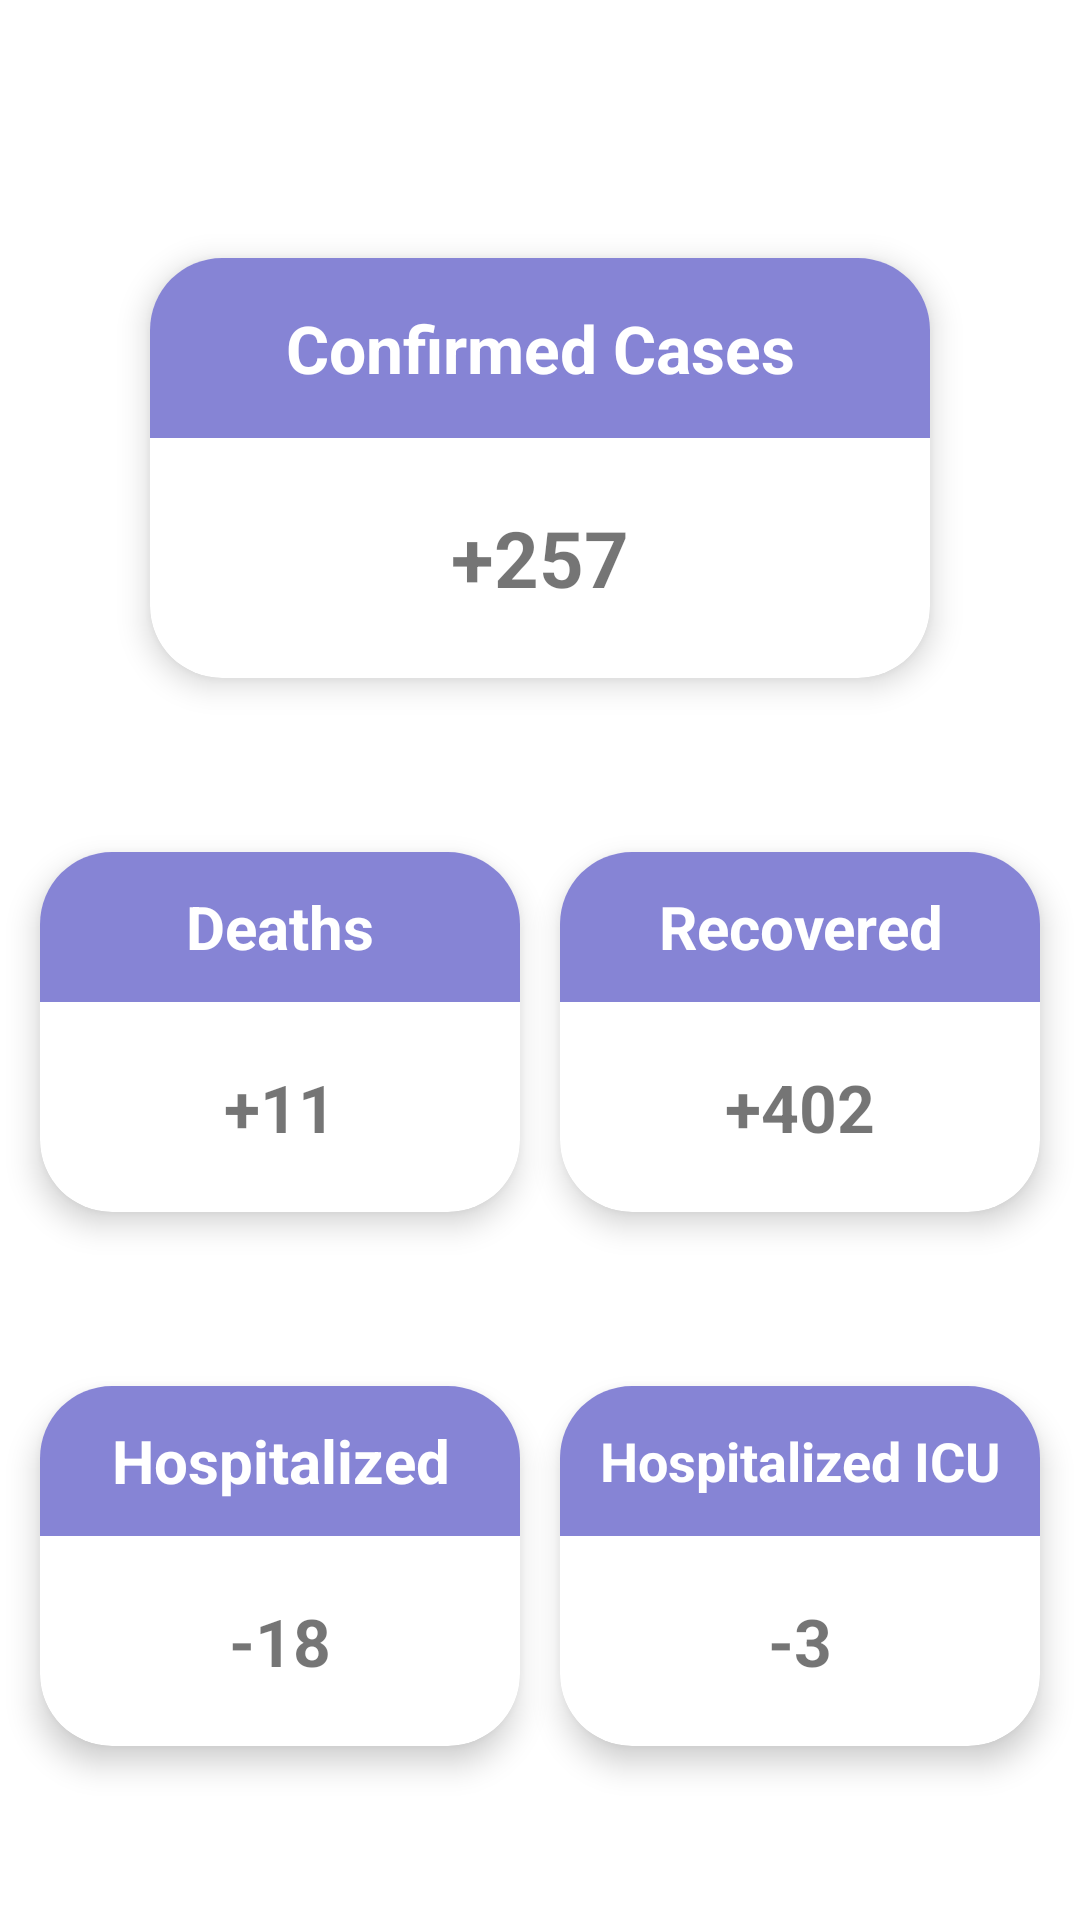

Layout XML and referenced resources for this Android screen:
<!-- AndroidManifest.xml: application theme AppTheme -->
<!-- res/layout/fragment_last24h.xml -->
<?xml version="1.0" encoding="utf-8"?>
<androidx.constraintlayout.widget.ConstraintLayout xmlns:android="http://schemas.android.com/apk/res/android"
    xmlns:tools="http://schemas.android.com/tools"
    xmlns:app="http://schemas.android.com/apk/res-auto"
    android:id="@+id/last24hFragment"
    android:layout_width="match_parent"
    android:layout_height="match_parent"
    android:orientation="vertical"
    tools:context=".ui.fragments.Last24hFragment">

    <com.google.android.material.card.MaterialCardView
        android:id="@+id/casos_confirmados"
        android:layout_width="260dp"
        android:layout_height="140dp"
        android:layout_marginHorizontal="32dp"
        android:layout_marginTop="86dp"
        app:cardCornerRadius="24dp"
        app:cardElevation="6dp"
        app:layout_constraintDimensionRatio="H,1:1"
        app:layout_constraintEnd_toEndOf="parent"
        app:layout_constraintStart_toStartOf="parent"
        app:layout_constraintTop_toTopOf="parent">

        <RelativeLayout
            android:layout_width="match_parent"
            android:layout_height="match_parent">

            <TextView
                android:id="@+id/casos_confirmados_texto"
                android:layout_width="match_parent"
                android:layout_height="60dp"
                android:background="@color/colorPrimary"
                android:gravity="center"
                android:padding="5dp"
                android:text="@string/confirmed"
                android:textColor="@color/white"
                android:textSize="22sp"
                android:textStyle="bold"/>

            <TextView
                android:id="@+id/casos_confirmados_numero"
                android:layout_width="match_parent"
                android:layout_height="wrap_content"
                android:layout_below="@+id/casos_confirmados_texto"
                android:layout_alignParentBottom="true"
                android:gravity="center"
                android:text="+257"
                android:textSize="26sp"
                android:textStyle="bold" />
        </RelativeLayout>
    </com.google.android.material.card.MaterialCardView>

    <com.google.android.material.card.MaterialCardView
        android:id="@+id/obitos"
        android:layout_width="160dp"
        android:layout_height="120dp"
        android:background="@color/white"
        android:gravity="center"
        android:orientation="vertical"
        android:padding="16dp"
        app:cardCornerRadius="24dp"
        app:cardElevation="6dp"

        app:layout_constraintStart_toStartOf="parent"
        app:layout_constraintEnd_toStartOf="@+id/recuperados"
        app:layout_constraintTop_toBottomOf="@+id/casos_confirmados"
        app:layout_constraintBottom_toTopOf="@id/internados">

        <RelativeLayout
            android:layout_width="match_parent"
            android:layout_height="match_parent">

            <TextView
                android:id="@+id/obitos_texto"
                android:layout_width="match_parent"
                android:layout_height="50dp"
                android:background="@color/colorPrimary"
                android:gravity="center"
                android:text="@string/deaths"
                android:textColor="@color/white"
                android:textSize="20sp"
                android:textStyle="bold" />

            <TextView
                android:id="@+id/obitos_numero"
                android:layout_width="match_parent"
                android:layout_height="wrap_content"
                android:layout_below="@+id/obitos_texto"

                android:layout_alignParentBottom="true"
                android:gravity="center"
                android:text="+11"
                android:textSize="22sp"
                android:textStyle="bold" />

        </RelativeLayout>
    </com.google.android.material.card.MaterialCardView>

    <com.google.android.material.card.MaterialCardView
        android:id="@+id/recuperados"
        android:layout_width="160dp"
        android:layout_height="120dp"
        android:background="@color/white"
        android:gravity="center"
        android:orientation="vertical"
        android:padding="16dp"
        app:cardCornerRadius="24dp"
        app:cardElevation="6dp"

        app:layout_constraintStart_toEndOf="@+id/obitos"
        app:layout_constraintEnd_toEndOf="parent"
        app:layout_constraintTop_toBottomOf="@+id/casos_confirmados"
        app:layout_constraintBottom_toTopOf="@id/internados_uci">

        <RelativeLayout
            android:layout_width="match_parent"
            android:layout_height="match_parent">

            <TextView
                android:id="@+id/recuperados_texto"
                android:layout_width="match_parent"
                android:layout_height="50dp"
                android:background="@color/colorPrimary"
                android:gravity="center"
                android:text="@string/recovered"
                android:textColor="@color/white"
                android:textSize="20sp"
                android:textStyle="bold" />

            <TextView
                android:id="@+id/recuperados_numero"
                android:layout_width="match_parent"
                android:layout_height="wrap_content"
                android:layout_below="@+id/recuperados_texto"
                android:layout_alignParentBottom="true"
                android:gravity="center"
                android:text="+402"
                android:textSize="22sp"
                android:textStyle="bold" />
        </RelativeLayout>
    </com.google.android.material.card.MaterialCardView>

    <com.google.android.material.card.MaterialCardView
        android:id="@+id/internados"
        android:layout_width="160dp"
        android:layout_height="120dp"
        android:background="@color/white"
        android:gravity="center"
        android:orientation="vertical"
        android:padding="16dp"
        app:cardCornerRadius="24dp"
        app:cardElevation="6dp"

        app:layout_constraintStart_toStartOf="parent"
        app:layout_constraintEnd_toStartOf="@+id/internados_uci"
        app:layout_constraintTop_toBottomOf="@+id/obitos"
        app:layout_constraintBottom_toBottomOf="parent">

        <RelativeLayout
            android:layout_width="match_parent"
            android:layout_height="match_parent">

            <TextView
                android:id="@+id/internados_texto"
                android:layout_width="match_parent"
                android:layout_height="50dp"
                android:background="@color/colorPrimary"
                android:gravity="center"
                android:text="@string/hospitalized"
                android:textColor="@color/white"
                android:textSize="20sp"
                android:textStyle="bold" />

            <TextView
                android:id="@+id/internados_numero"
                android:layout_width="match_parent"
                android:layout_height="wrap_content"
                android:layout_below="@+id/internados_texto"
                android:layout_alignParentBottom="true"
                android:gravity="center"
                android:text="-18"
                android:textSize="22sp"
                android:textStyle="bold" />
        </RelativeLayout>
    </com.google.android.material.card.MaterialCardView>

    <com.google.android.material.card.MaterialCardView
        android:id="@+id/internados_uci"
        android:layout_width="160dp"
        android:layout_height="120dp"
        android:background="@color/white"
        android:gravity="center"
        android:orientation="vertical"
        android:padding="16dp"
        app:cardCornerRadius="24dp"
        app:cardElevation="6dp"
        app:layout_constraintStart_toEndOf="@+id/internados"
        app:layout_constraintEnd_toEndOf="parent"
        app:layout_constraintTop_toBottomOf="@+id/recuperados"
        app:layout_constraintBottom_toBottomOf="parent">

        <RelativeLayout
            android:layout_width="match_parent"
            android:layout_height="match_parent">

            <TextView
                android:id="@+id/internados_uci_texto"
                android:layout_width="match_parent"
                android:layout_height="50dp"
                android:background="@color/colorPrimary"
                android:gravity="center"
                android:text="@string/hospitalized_icu"
                android:textColor="@color/white"
                android:textSize="18sp"
                android:textStyle="bold" />

            <TextView
                android:id="@+id/internados_uci_numero"
                android:layout_width="match_parent"
                android:layout_height="wrap_content"
                android:layout_below="@+id/internados_uci_texto"
                android:layout_alignParentBottom="true"
                android:gravity="center"
                android:text="-3"
                android:textSize="22sp"
                android:textStyle="bold" />
        </RelativeLayout>
    </com.google.android.material.card.MaterialCardView>
</androidx.constraintlayout.widget.ConstraintLayout>
<!-- resources referenced by this layout -->
<resources>
  <color name="colorPrimary">#8684D5</color>
  <color name="white">#FFFFFFFF</color>
  <string name="confirmed">Confirmed Cases</string>
  <string name="deaths">Deaths</string>
  <string name="hospitalized">Hospitalized</string>
  <string name="hospitalized_icu">Hospitalized ICU</string>
  <string name="recovered">Recovered</string>
  <style name="AppTheme" parent="Theme.MaterialComponents.DayNight.NoActionBar">
          
          <item name="colorPrimary">@color/colorPrimary</item>
          <item name="colorPrimaryVariant">@color/colorPrimaryVariant</item>
          <item name="colorOnPrimary">@color/white</item>
          
          <item name="colorSecondary">@color/colorPrimary</item>
          <item name="colorSecondaryVariant">@color/colorPrimary</item>
          <item name="colorOnSecondary">@color/black</item>
          
          <item name="android:statusBarColor" tools:targetApi="l">?attr/colorPrimaryVariant</item>
          
      </style>
  <color name="colorPrimaryVariant">#6463A9</color>
  <color name="black">#FF000000</color>
</resources>
